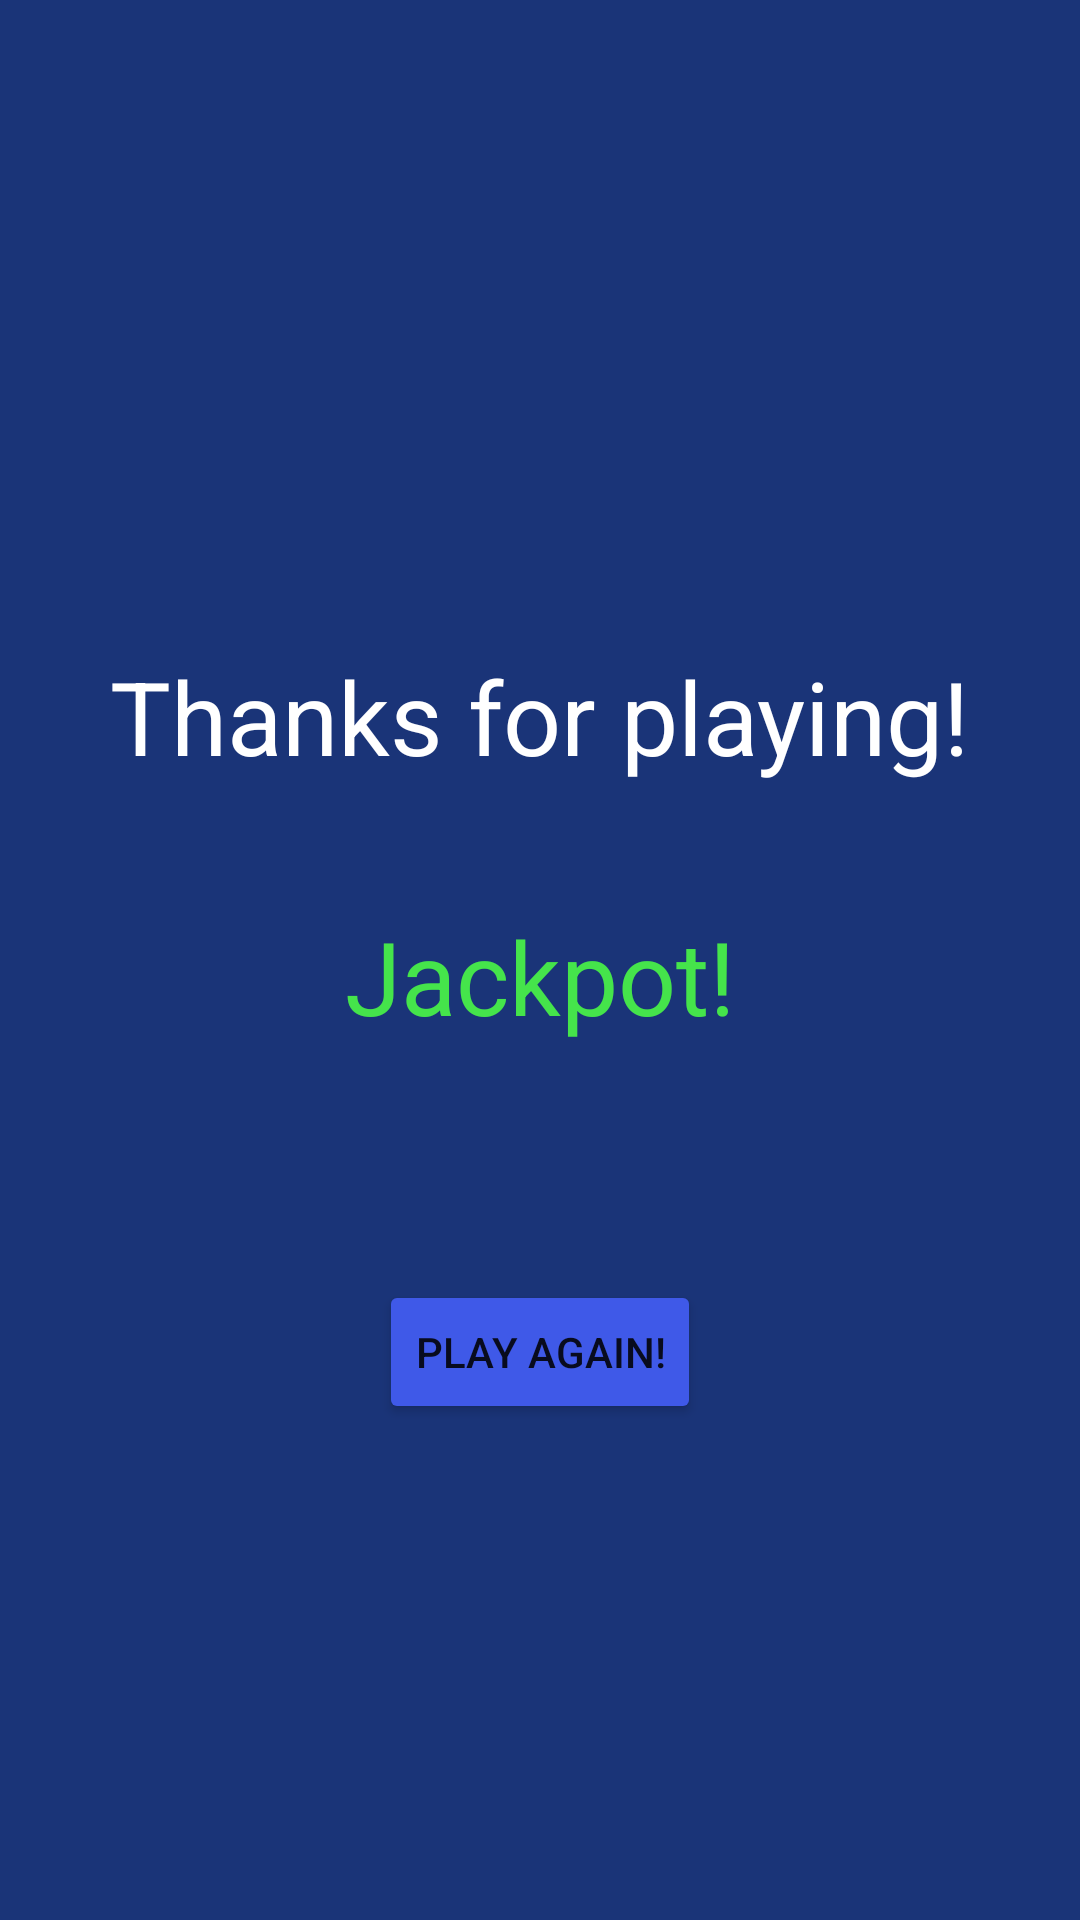

This screen was rendered from an Android layout file. Write that file and the resources it references.
<!-- AndroidManifest.xml: application theme Theme.RigCoinTriva -->
<!-- res/layout/activity_end_screen.xml -->
<?xml version="1.0" encoding="utf-8"?>
<androidx.constraintlayout.widget.ConstraintLayout xmlns:android="http://schemas.android.com/apk/res/android"
    xmlns:app="http://schemas.android.com/apk/res-auto"
    xmlns:tools="http://schemas.android.com/tools"
    android:layout_width="match_parent"
    android:layout_height="match_parent"
    tools:context=".EndScreen"
    android:background="@color/background">


    <TextView
        android:id="@+id/txtConclusion"
        android:layout_width="wrap_content"
        android:layout_height="wrap_content"
        android:text="Thanks for playing!"
        android:textColor="#FFFFFF"
        android:textSize="34sp"
        app:layout_constraintBottom_toBottomOf="parent"
        app:layout_constraintEnd_toEndOf="parent"
        app:layout_constraintHorizontal_bias="0.498"
        app:layout_constraintStart_toStartOf="parent"
        app:layout_constraintTop_toTopOf="parent"
        app:layout_constraintVertical_bias="0.363" />

    <TextView
        android:id="@+id/txtMoney"
        android:layout_width="wrap_content"
        android:layout_height="wrap_content"
        android:text="Jackpot!"
        android:textColor="#45E44B"
        android:textSize="34sp"
        app:layout_constraintBottom_toTopOf="@+id/btnRestart"
        app:layout_constraintEnd_toEndOf="@+id/txtConclusion"
        app:layout_constraintStart_toStartOf="@+id/txtConclusion"
        app:layout_constraintTop_toBottomOf="@+id/txtConclusion"
        app:layout_constraintVertical_bias="0.345" />

    <Button
        android:id="@+id/btnRestart"
        android:layout_width="wrap_content"
        android:layout_height="wrap_content"
        android:backgroundTint="#3F59E8"
        android:text="Play Again!"
        app:layout_constraintBottom_toBottomOf="parent"
        app:layout_constraintEnd_toEndOf="@+id/txtMoney"
        app:layout_constraintStart_toStartOf="@+id/txtMoney"
        app:layout_constraintTop_toBottomOf="@+id/txtConclusion" />

</androidx.constraintlayout.widget.ConstraintLayout>
<!-- resources referenced by this layout -->
<resources>
  <color name="background">#1A3478</color>
  <style name="Theme.RigCoinTriva" parent="Theme.MaterialComponents.DayNight.NoActionBar">
          
          <item name="colorPrimary">@color/purple_500</item>
          <item name="colorPrimaryVariant">@color/purple_700</item>
          <item name="colorOnPrimary">@color/white</item>
          
          <item name="colorSecondary">@color/teal_200</item>
          <item name="colorSecondaryVariant">@color/teal_700</item>
          <item name="colorOnSecondary">@color/black</item>
          
          <item name="android:statusBarColor">?attr/colorPrimaryVariant</item>
          <item name="android:navigationBarColor">?attr/colorPrimaryVariant</item>
  
          
          <item name="android:itemTextAppearance">@style/textColor</item>
          <item name="android:itemBackground">#2D39A3</item>
  
      </style>
  <color name="purple_500">#FF6200EE</color>
  <color name="purple_700">#3A2998</color>
  <color name="white">#FFFFFF</color>
  <color name="teal_200">#FF03DAC5</color>
  <color name="teal_700">#FF018786</color>
  <color name="black">#FF000000</color>
  <style name="textColor" parent="@android:style/TextAppearance.Widget.IconMenu.Item">
  
          <item name="android:textColor">#FFFFFF</item>
          <item name="android:textSize">18dp</item>
  
      </style>
</resources>
